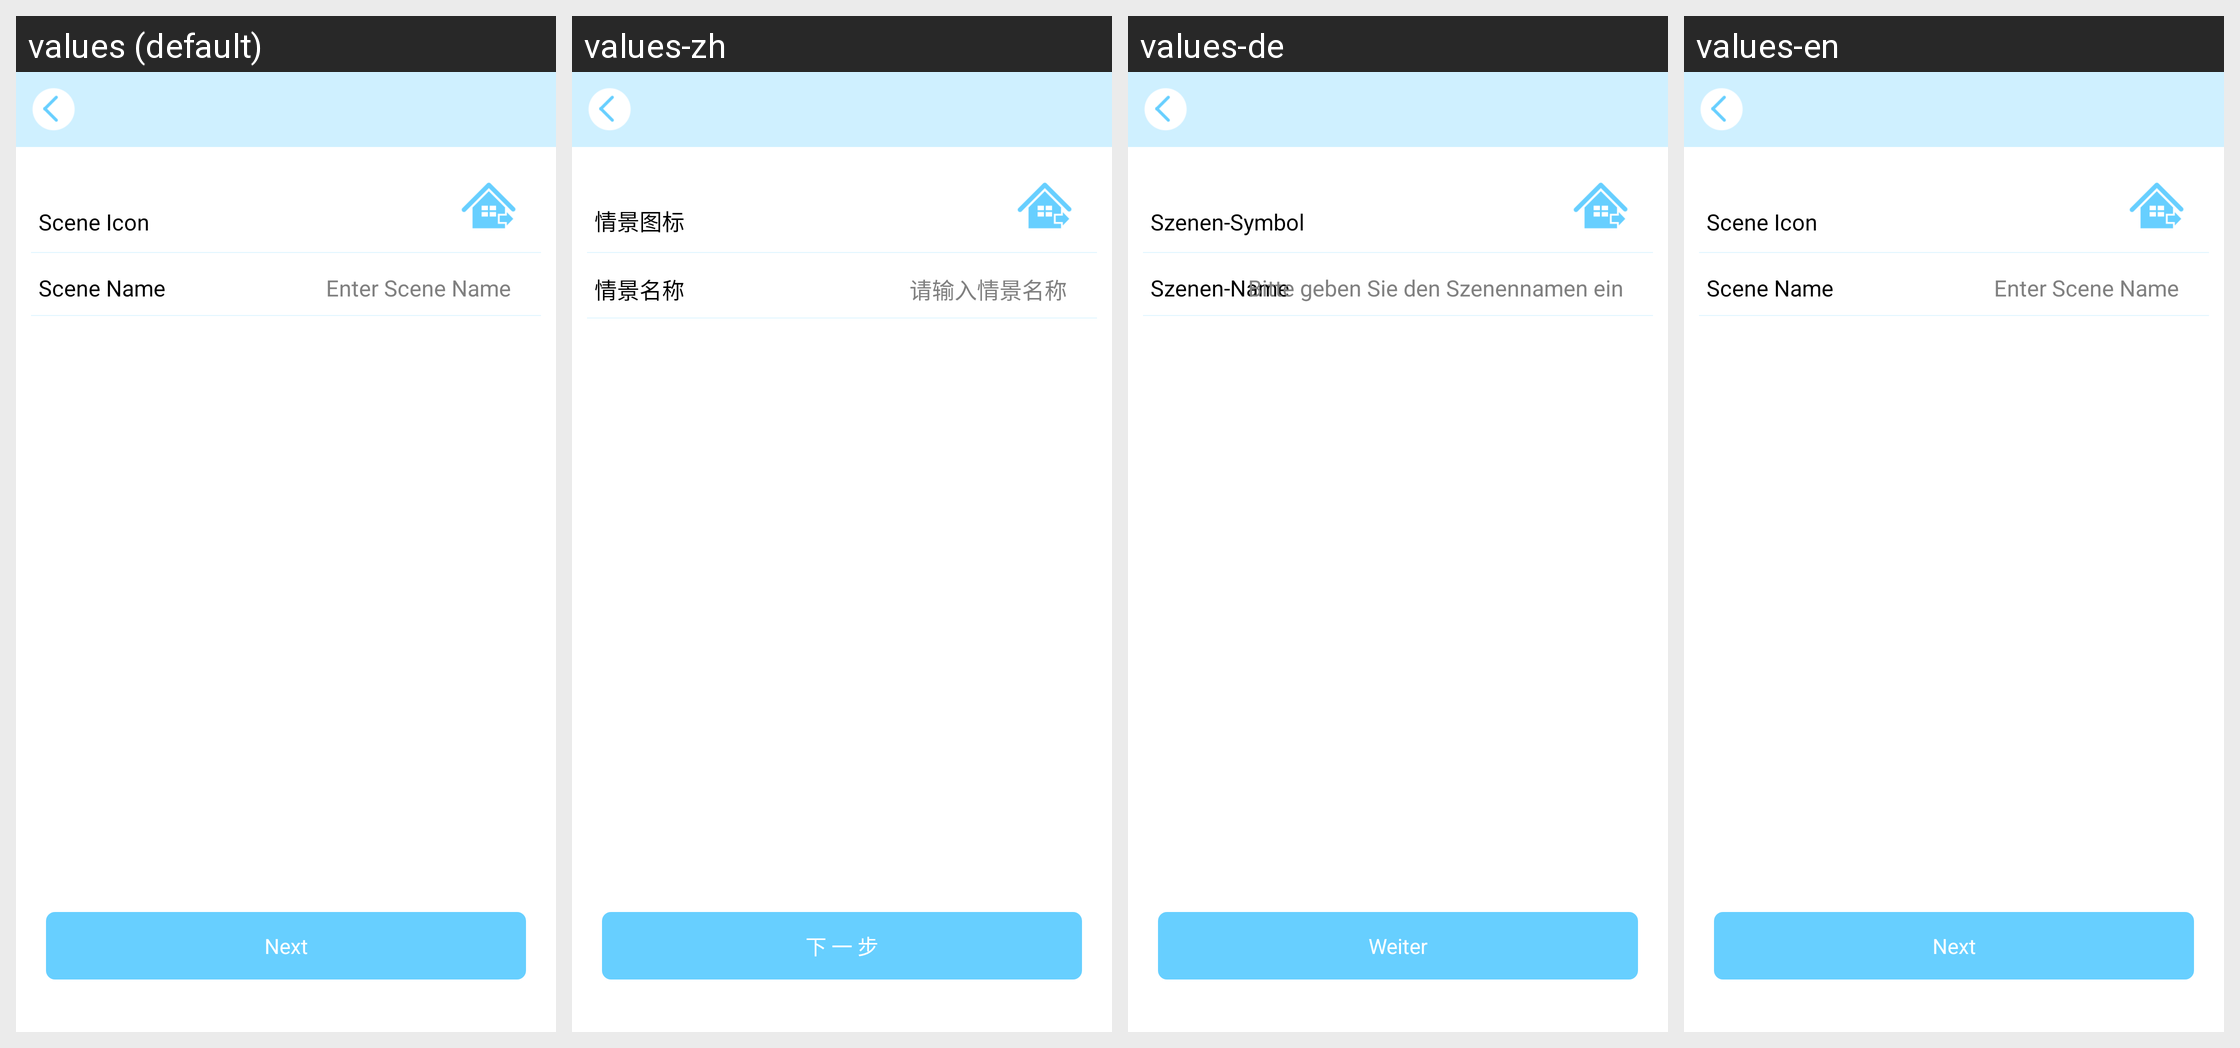

The same Android screen rendered under several of its app's locales, left to right. List the strings drawn on it with the default value and each locale's translation.
Android screen res/layout/activity_add_scene_chose_icon.xml rendered under 4 locales, left to right: values (default), values-zh, values-de, values-en. Device: Nexus 5 (rendered at 1080×1920; each locale shown at half size, 540×960, under a caption strip naming it); theme android:Theme.Black.NoTitleBar.
Strings drawn on this screen, with the default value and each locale's value (text and hints the layout hard-codes, and strings that could not be matched under every locale, appear in the picture but are not listed):

scene_icon
  values: Scene Icon
  values-zh: 情景图标
  values-de: Szenen-Symbol
  values-en: Scene Icon

scene_name
  values: Scene Name
  values-zh: 情景名称
  values-de: Szenen-Name
  values-en: Scene Name

input_scene_name
  values: Enter Scene Name
  values-zh: 请输入情景名称
  values-de: Bitte geben Sie den Szenennamen ein
  values-en: Enter Scene Name

next
  values: Next
  values-zh: 下 一 步
  values-de: Weiter
  values-en: Next
